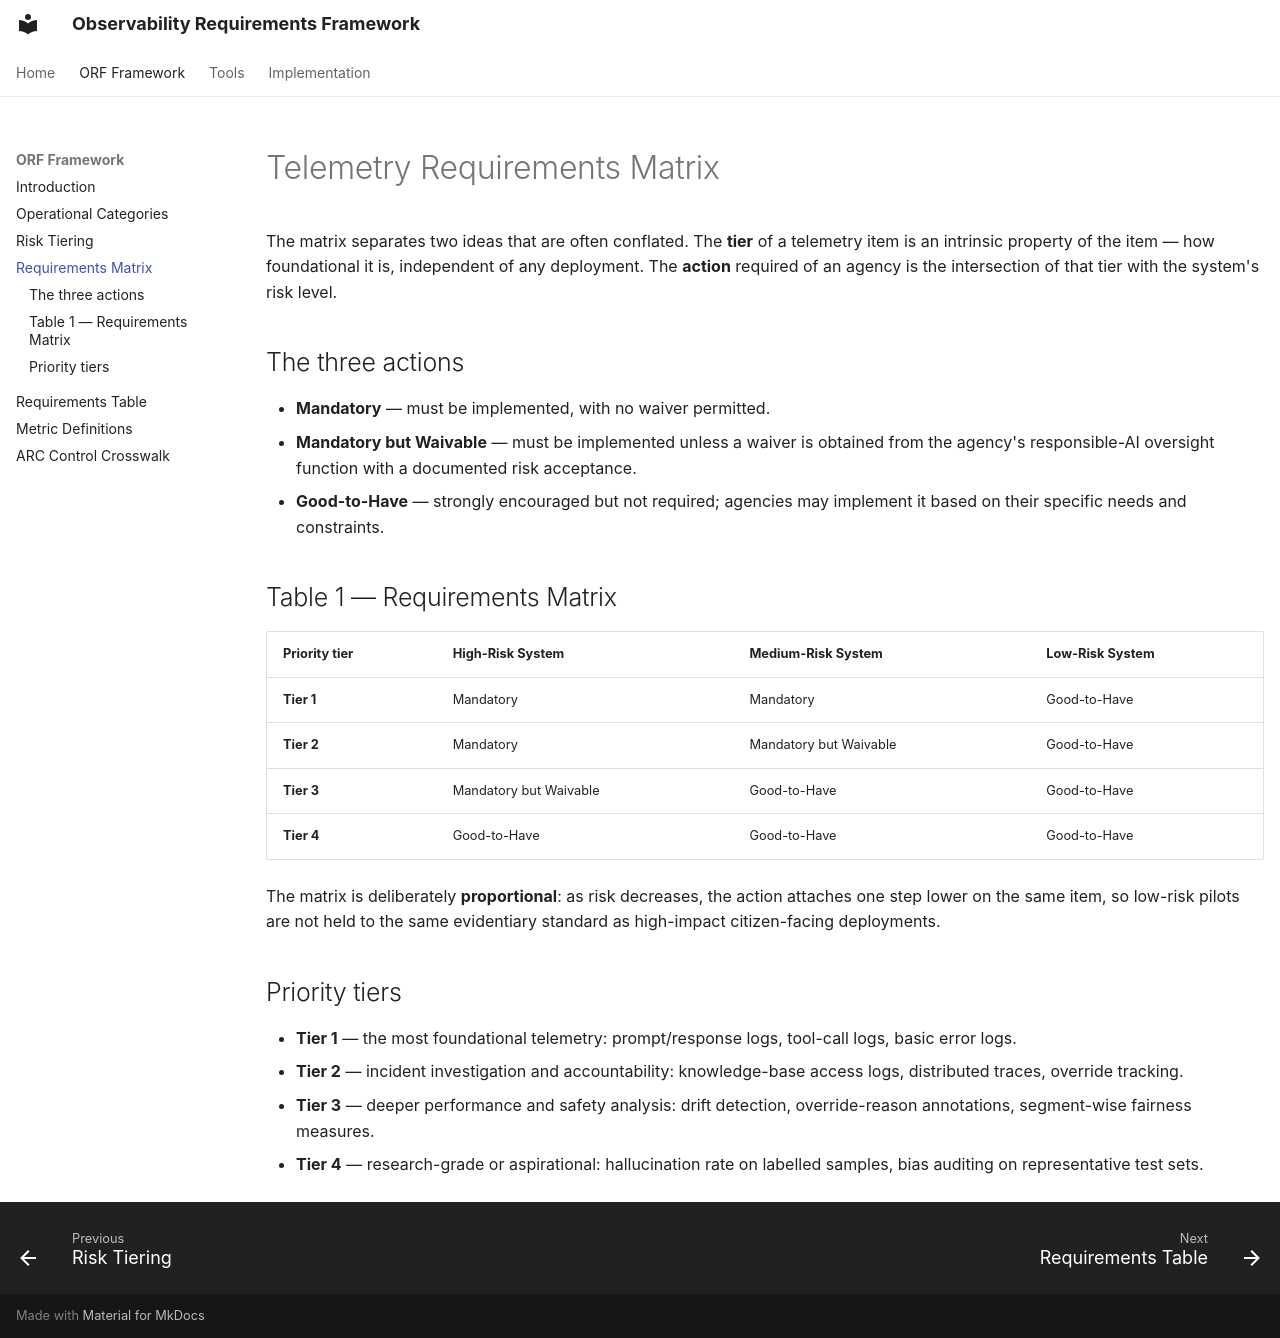

repository: aipracticegovsg/observability-requirements-framework · page: framework/requirements-matrix/index.html · generator: mkdocs

# Telemetry Requirements Matrix

The matrix separates two ideas that are often conflated. The **tier** of a
telemetry item is an intrinsic property of the item — how foundational it is,
independent of any deployment. The **action** required of an agency is the
intersection of that tier with the system's risk level.

## The three actions

- **Mandatory** — must be implemented, with no waiver permitted.
- **Mandatory but Waivable** — must be implemented unless a waiver is obtained
  from the agency's responsible-AI oversight function with a documented risk
  acceptance.
- **Good-to-Have** — strongly encouraged but not required; agencies may implement
  it based on their specific needs and constraints.

## Table 1 — Requirements Matrix

| Priority tier | High-Risk System | Medium-Risk System | Low-Risk System |
| --- | --- | --- | --- |
| **Tier 1** | Mandatory | Mandatory | Good-to-Have |
| **Tier 2** | Mandatory | Mandatory but Waivable | Good-to-Have |
| **Tier 3** | Mandatory but Waivable | Good-to-Have | Good-to-Have |
| **Tier 4** | Good-to-Have | Good-to-Have | Good-to-Have |

The matrix is deliberately **proportional**: as risk decreases, the action
attaches one step lower on the same item, so low-risk pilots are not held to the
same evidentiary standard as high-impact citizen-facing deployments.

## Priority tiers

- **Tier 1** — the most foundational telemetry: prompt/response logs, tool-call
  logs, basic error logs.
- **Tier 2** — incident investigation and accountability: knowledge-base access
  logs, distributed traces, override tracking.
- **Tier 3** — deeper performance and safety analysis: drift detection,
  override-reason annotations, segment-wise fairness measures.
- **Tier 4** — research-grade or aspirational: hallucination rate on labelled
  samples, bias auditing on representative test sets.
